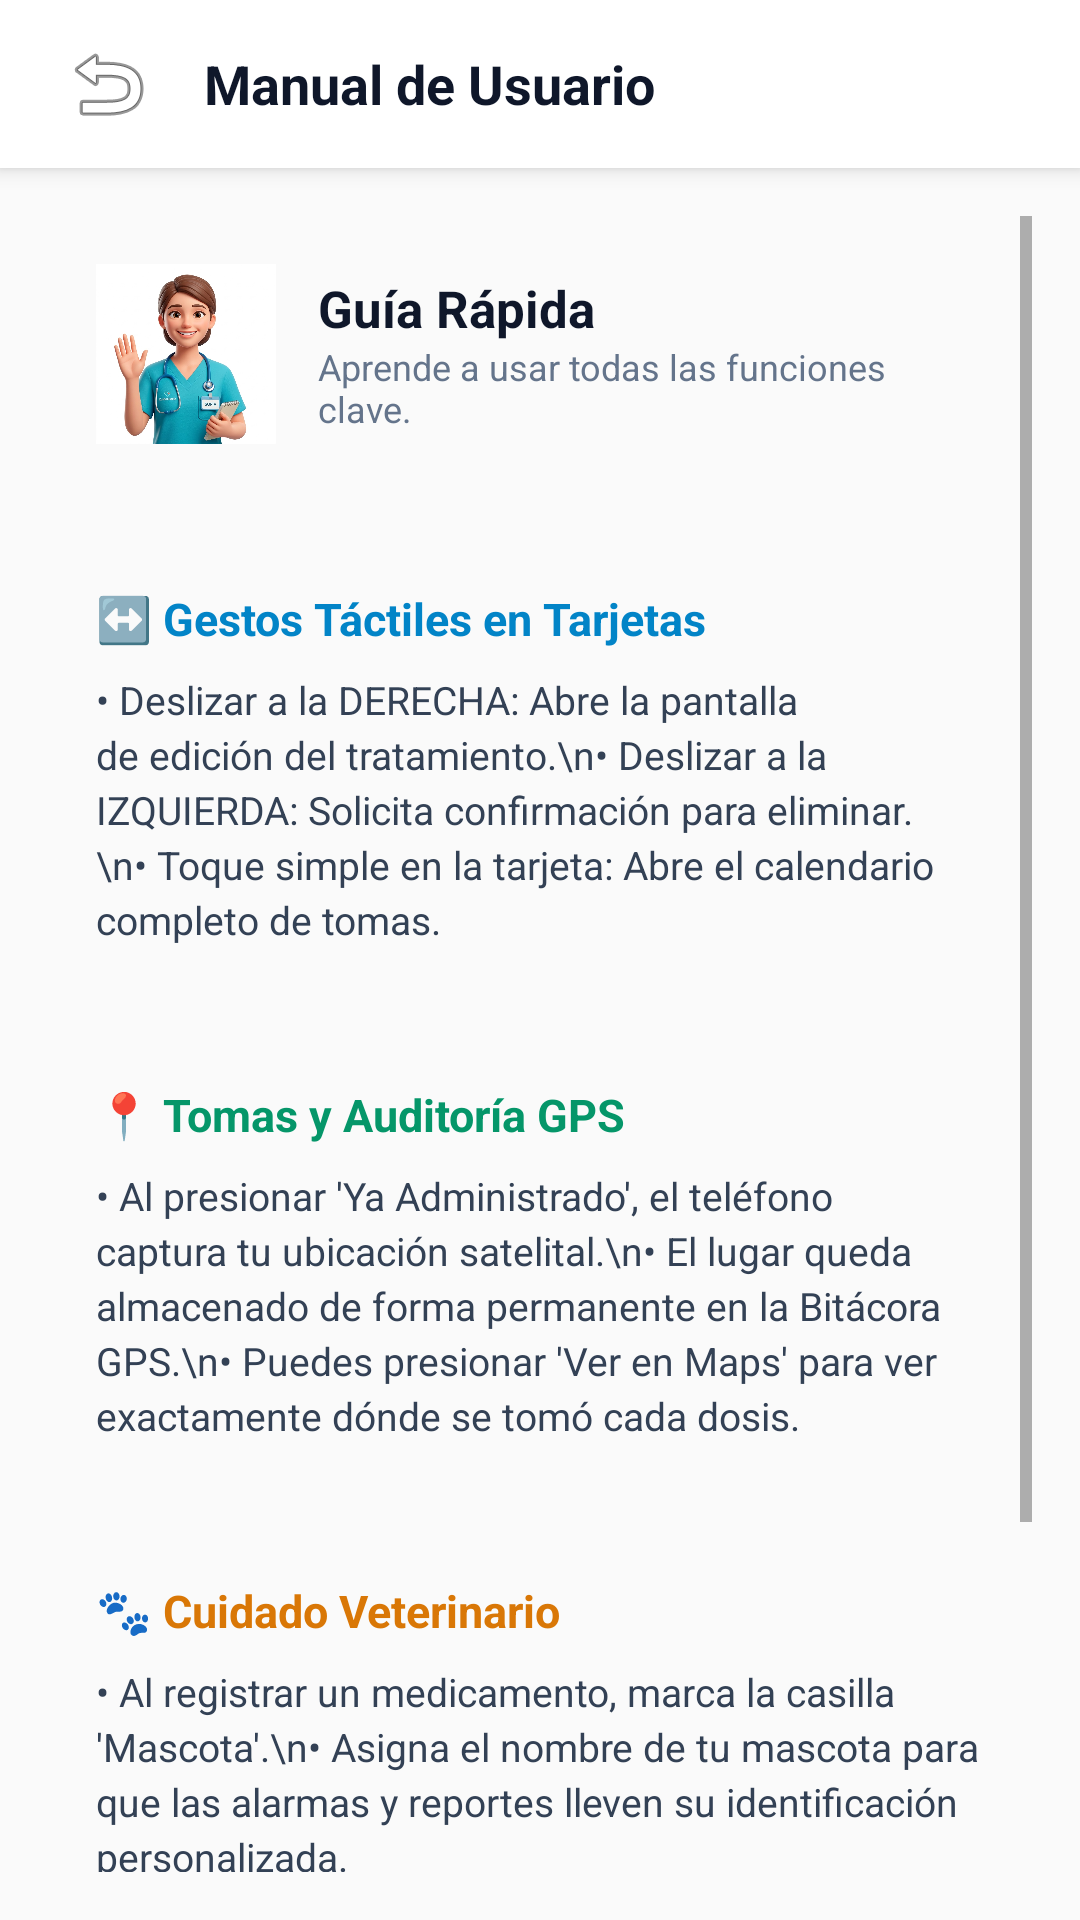

Android layout source for this screen:
<!-- AndroidManifest.xml: application theme Theme.CUIDADIARIO -->
<!-- res/layout/activity_user_manual.xml -->
<?xml version="1.0" encoding="utf-8"?>
<LinearLayout xmlns:android="http://schemas.android.com/apk/res/android"
    android:layout_width="match_parent"
    android:layout_height="match_parent"
    android:background="@drawable/bg_app_overlay"
    android:orientation="vertical">

    
    <LinearLayout
        android:layout_width="match_parent"
        android:layout_height="56dp"
        android:background="#FFFFFF"
        android:elevation="4dp"
        android:gravity="center_vertical"
        android:paddingHorizontal="16dp">

        <ImageButton
            android:id="@+id/btnBackManual"
            android:layout_width="40dp"
            android:layout_height="40dp"
            android:background="?attr/selectableItemBackgroundBorderless"
            android:src="@android:drawable/ic_menu_revert"
            android:contentDescription="Regresar" />

        <TextView
            android:layout_width="0dp"
            android:layout_height="wrap_content"
            android:layout_weight="1"
            android:text="Manual de Usuario"
            android:textColor="#0F172A"
            android:textSize="18sp"
            android:textStyle="bold"
            android:layout_marginStart="12dp" />
    </LinearLayout>

    <ScrollView
        android:layout_width="match_parent"
        android:layout_height="match_parent"
        android:padding="16dp">

        <LinearLayout
            android:layout_width="match_parent"
            android:layout_height="wrap_content"
            android:orientation="vertical">

            
            <LinearLayout
                android:layout_width="match_parent"
                android:layout_height="wrap_content"
                android:background="@drawable/card_rounded_bg"
                android:elevation="4dp"
                android:gravity="center_vertical"
                android:orientation="horizontal"
                android:padding="16dp"
                android:layout_marginBottom="16dp">

                <ImageView
                    android:layout_width="60dp"
                    android:layout_height="60dp"
                    android:src="@drawable/ic_nurse"
                    android:scaleType="centerCrop"
                    android:background="#E0F2FE" />

                <LinearLayout
                    android:layout_width="wrap_content"
                    android:layout_height="wrap_content"
                    android:orientation="vertical"
                    android:layout_marginStart="14dp">

                    <TextView
                        android:layout_width="wrap_content"
                        android:layout_height="wrap_content"
                        android:text="Guía Rápida"
                        android:textColor="#0F172A"
                        android:textSize="17sp"
                        android:textStyle="bold" />

                    <TextView
                        android:layout_width="wrap_content"
                        android:layout_height="wrap_content"
                        android:text="Aprende a usar todas las funciones clave."
                        android:textColor="#64748B"
                        android:textSize="12sp" />
                </LinearLayout>
            </LinearLayout>

            
            <LinearLayout
                android:layout_width="match_parent"
                android:layout_height="wrap_content"
                android:background="@drawable/card_rounded_bg"
                android:elevation="3dp"
                android:orientation="vertical"
                android:padding="16dp"
                android:layout_marginBottom="14dp">

                <TextView
                    android:layout_width="wrap_content"
                    android:layout_height="wrap_content"
                    android:text="↔️ Gestos Táctiles en Tarjetas"
                    android:textColor="#0284C7"
                    android:textSize="15sp"
                    android:textStyle="bold"
                    android:layout_marginBottom="8dp" />

                <TextView
                    android:layout_width="wrap_content"
                    android:layout_height="wrap_content"
                    android:text="• Deslizar a la DERECHA: Abre la pantalla de edición del tratamiento.\n• Deslizar a la IZQUIERDA: Solicita confirmación para eliminar.\n• Toque simple en la tarjeta: Abre el calendario completo de tomas."
                    android:textColor="#334155"
                    android:textSize="13sp"
                    android:lineSpacingExtra="3dp" />
            </LinearLayout>

            
            <LinearLayout
                android:layout_width="match_parent"
                android:layout_height="wrap_content"
                android:background="@drawable/card_rounded_bg"
                android:elevation="3dp"
                android:orientation="vertical"
                android:padding="16dp"
                android:layout_marginBottom="14dp">

                <TextView
                    android:layout_width="wrap_content"
                    android:layout_height="wrap_content"
                    android:text="📍 Tomas y Auditoría GPS"
                    android:textColor="#059669"
                    android:textSize="15sp"
                    android:textStyle="bold"
                    android:layout_marginBottom="8dp" />

                <TextView
                    android:layout_width="wrap_content"
                    android:layout_height="wrap_content"
                    android:text="• Al presionar 'Ya Administrado', el teléfono captura tu ubicación satelital.\n• El lugar queda almacenado de forma permanente en la Bitácora GPS.\n• Puedes presionar 'Ver en Maps' para ver exactamente dónde se tomó cada dosis."
                    android:textColor="#334155"
                    android:textSize="13sp"
                    android:lineSpacingExtra="3dp" />
            </LinearLayout>

            
            <LinearLayout
                android:layout_width="match_parent"
                android:layout_height="wrap_content"
                android:background="@drawable/card_rounded_bg"
                android:elevation="3dp"
                android:orientation="vertical"
                android:padding="16dp"
                android:layout_marginBottom="14dp">

                <TextView
                    android:layout_width="wrap_content"
                    android:layout_height="wrap_content"
                    android:text="🐾 Cuidado Veterinario"
                    android:textColor="#D97706"
                    android:textSize="15sp"
                    android:textStyle="bold"
                    android:layout_marginBottom="8dp" />

                <TextView
                    android:layout_width="wrap_content"
                    android:layout_height="wrap_content"
                    android:text="• Al registrar un medicamento, marca la casilla 'Mascota'.\n• Asigna el nombre de tu mascota para que las alarmas y reportes lleven su identificación personalizada."
                    android:textColor="#334155"
                    android:textSize="13sp"
                    android:lineSpacingExtra="3dp" />
            </LinearLayout>

            
            <LinearLayout
                android:layout_width="match_parent"
                android:layout_height="wrap_content"
                android:background="@drawable/card_rounded_bg"
                android:elevation="3dp"
                android:orientation="vertical"
                android:padding="16dp"
                android:layout_marginBottom="24dp">

                <TextView
                    android:layout_width="wrap_content"
                    android:layout_height="wrap_content"
                    android:text="📝 Agenda y Tareas"
                    android:textColor="#0F766E"
                    android:textSize="15sp"
                    android:textStyle="bold"
                    android:layout_marginBottom="8dp" />

                <TextView
                    android:layout_width="wrap_content"
                    android:layout_height="wrap_content"
                    android:text="• Programa citas médicas, paseos de mascotas o compras de farmacia.\n• Marca las casillas conforme las completes durante el día."
                    android:textColor="#334155"
                    android:textSize="13sp"
                    android:lineSpacingExtra="3dp" />
            </LinearLayout>

        </LinearLayout>
    </ScrollView>
</LinearLayout>
<!-- resources referenced by this layout -->
<resources>
  <!-- drawable bg_app_overlay (drawable) -->
  <?xml version="1.0" encoding="utf-8"?>
  <layer-list xmlns:android="http://schemas.android.com/apk/res/android">
      
      <item android:drawable="@drawable/bg_app" />
  
      
      <item>
          <color android:color="#E6F8FAFC" />
      </item>
  </layer-list>
  <!-- drawable ic_nurse: png bitmap (drawable, 119634 bytes) -->
  <style name="Theme.CUIDADIARIO" parent="Theme.AppCompat.Light.DarkActionBar">
          <item name="colorPrimary">#0288D1</item>
          <item name="colorPrimaryDark">#01579B</item>
          <item name="colorAccent">#4CAF50</item>
      </style>
</resources>
